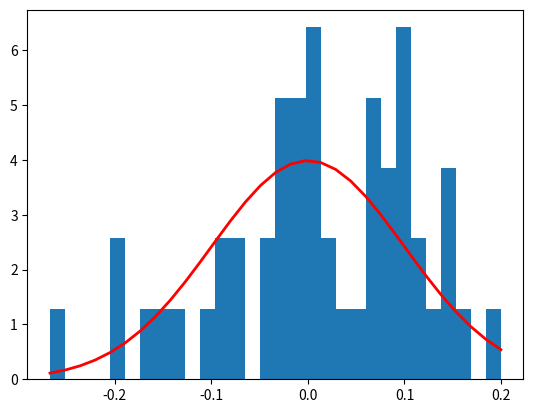

Python code for this plot:
import numpy as np

mu, sigma = 0, .1 # mean and standard deviation
#s = np.random.default_rng().normal(mu, sigma, 50)
s = np.random.normal(mu, sigma, 50)
abs(mu - np.mean(s))
1  # may vary

abs(sigma - np.std(s, ddof=1))
0.0  # may vary

import matplotlib.pyplot as plt
count, bins, ignored = plt.hist(s, 30, density=True)
plt.plot(bins, 1/(sigma * np.sqrt(2 * np.pi)) *
               np.exp( - (bins - mu)**2 / (2 * sigma**2) ),
         linewidth=2, color='r')
plt.show()